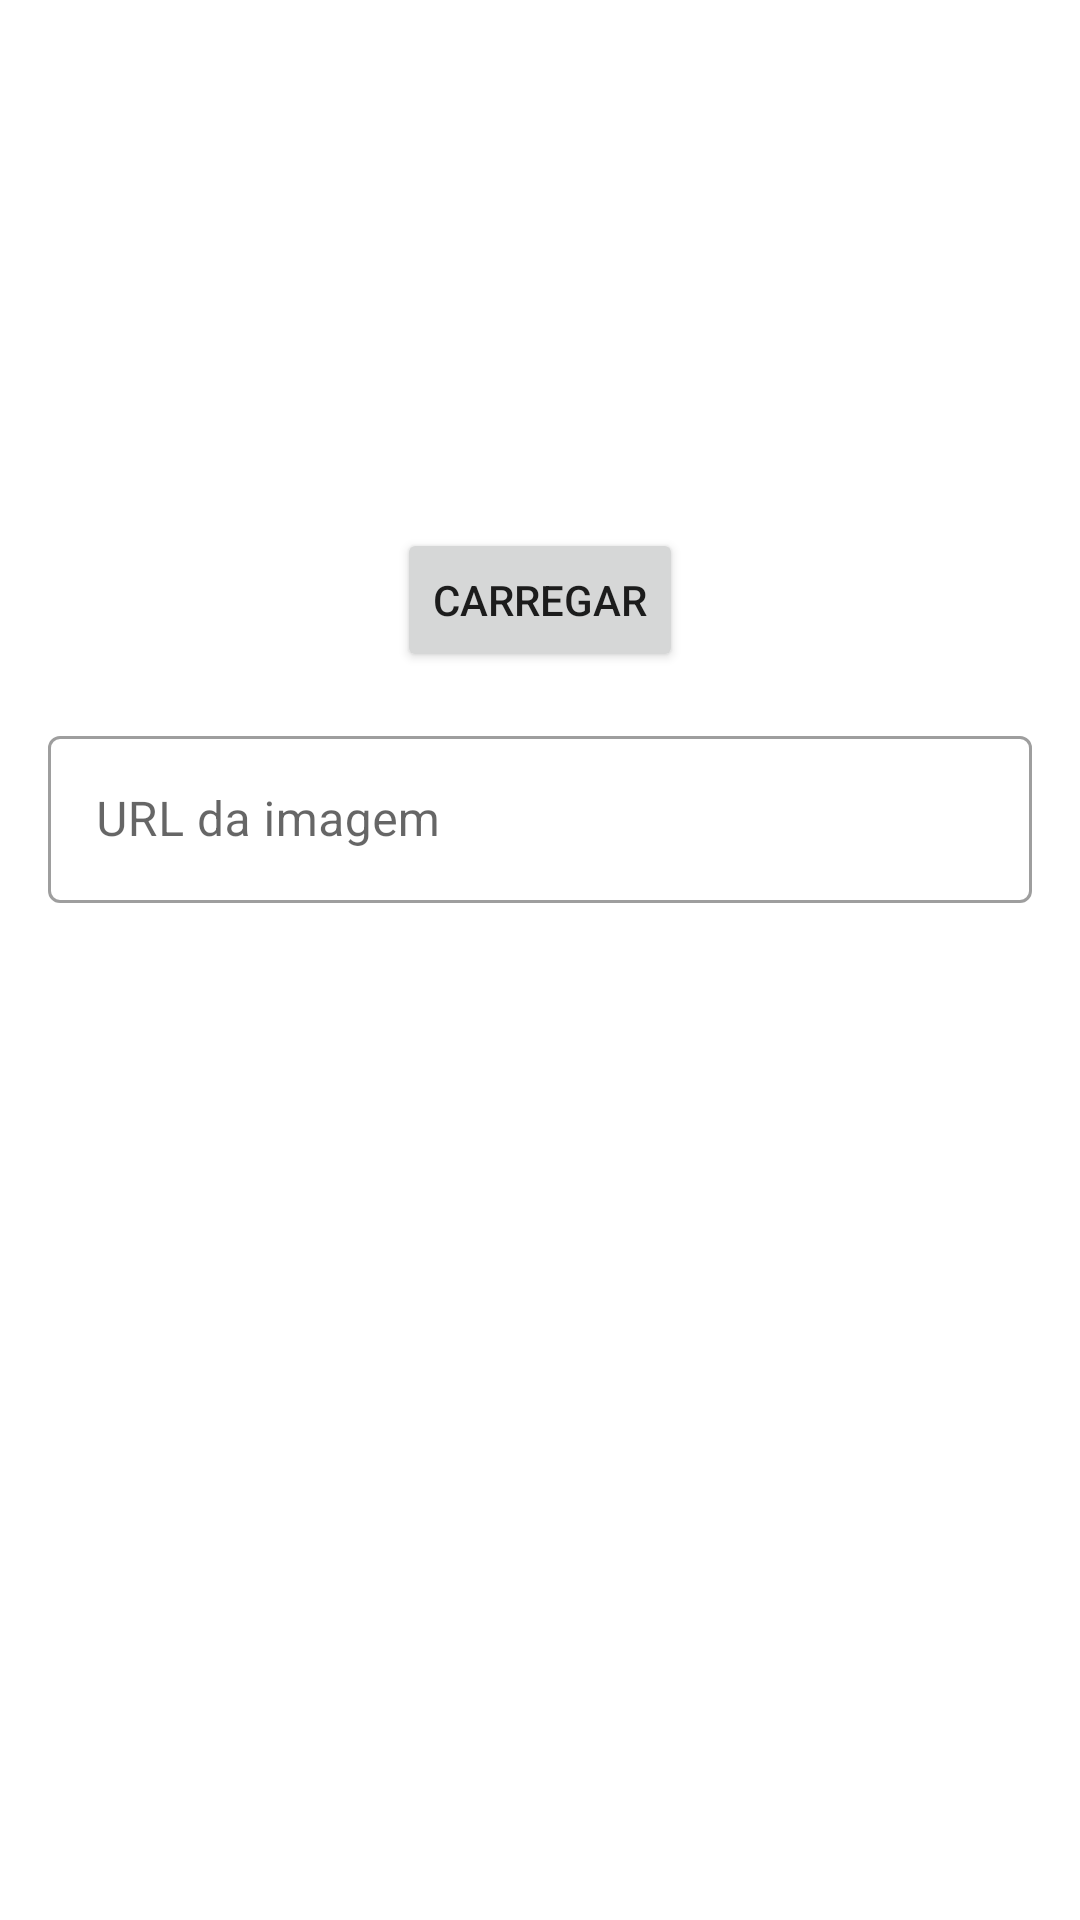

Produce the Android XML layout that renders to this screen, including the resource entries it uses.
<!-- AndroidManifest.xml: application theme Theme.OrgsApp -->
<!-- res/layout/formulario_imagem.xml -->
<?xml version="1.0" encoding="utf-8"?>
<ScrollView xmlns:android="http://schemas.android.com/apk/res/android"
    xmlns:app="http://schemas.android.com/apk/res-auto"
    android:layout_width="match_parent"
    android:layout_height="wrap_content">

    <androidx.constraintlayout.widget.ConstraintLayout
        android:layout_width="match_parent"
        android:layout_height="wrap_content">

        <ImageView
            android:id="@+id/formulario_imagem_imagemview"
            android:layout_width="0dp"
            android:layout_height="200dp"
            android:scaleType="centerCrop"
            app:layout_constraintEnd_toEndOf="parent"
            app:layout_constraintStart_toStartOf="parent"
            app:layout_constraintTop_toTopOf="parent"
            app:srcCompat="@drawable/imagem_padrao">
            
            
        </ImageView>
            
        <Button android:id="@+id/formulario_imagem_botao_carregar"
            android:layout_width="wrap_content"
            android:layout_height="wrap_content"
            android:text="Carregar"
            app:layout_constraintStart_toStartOf="parent"
            app:layout_constraintEnd_toEndOf="parent"
            app:layout_constraintTop_toBottomOf="@id/formulario_imagem_imagemview"
            app:layout_constraintBottom_toBottomOf="@id/formulario_imagem_imagemview"
            app:icon="@drawable/ic_action_refresh">

        </Button>

        <com.google.android.material.textfield.TextInputLayout
            android:id="@+id/formulario_imagem_textinputlayout_url"
            android:layout_width="match_parent"
            android:layout_height="wrap_content"
            android:layout_margin="16dp"
            style="@style/Widget.MaterialComponents.TextInputLayout.OutlinedBox"
            app:layout_constraintStart_toStartOf="parent"
            app:layout_constraintEnd_toEndOf="parent"
            app:layout_constraintBottom_toBottomOf="parent"
            app:layout_constraintTop_toBottomOf="@id/formulario_imagem_botao_carregar">

            <com.google.android.material.textfield.TextInputEditText
                android:id="@+id/formulario_imagem_url"
                android:layout_width="match_parent"
                android:layout_height="wrap_content"
                android:hint="URL da imagem"
                >

            </com.google.android.material.textfield.TextInputEditText>

        </com.google.android.material.textfield.TextInputLayout>

    </androidx.constraintlayout.widget.ConstraintLayout>

</ScrollView>
<!-- resources referenced by this layout -->
<resources>
  <style name="Theme.OrgsApp" parent="Theme.MaterialComponents.DayNight.DarkActionBar">
          
          <item name="colorPrimary">@color/purple_500</item>
          <item name="colorPrimaryVariant">@color/purple_700</item>
          <item name="colorOnPrimary">@color/white</item>
          
          <item name="colorSecondary">@color/teal_200</item>
          <item name="colorSecondaryVariant">@color/teal_700</item>
          <item name="colorOnSecondary">@color/black</item>
          
          <item name="android:statusBarColor">?attr/colorPrimaryVariant</item>
          
      </style>
  <!-- not gathered from this repository: default colours our renderer supplied (Android Studio template values) -->
  <color name="purple_500">#FF6200EE</color>
  <color name="purple_700">#FF3700B3</color>
  <color name="teal_200">#FF03DAC5</color>
  <color name="teal_700">#FF018786</color>
  <color name="black">#FF000000</color>
  <color name="white">#FFFFFFFF</color>
</resources>
